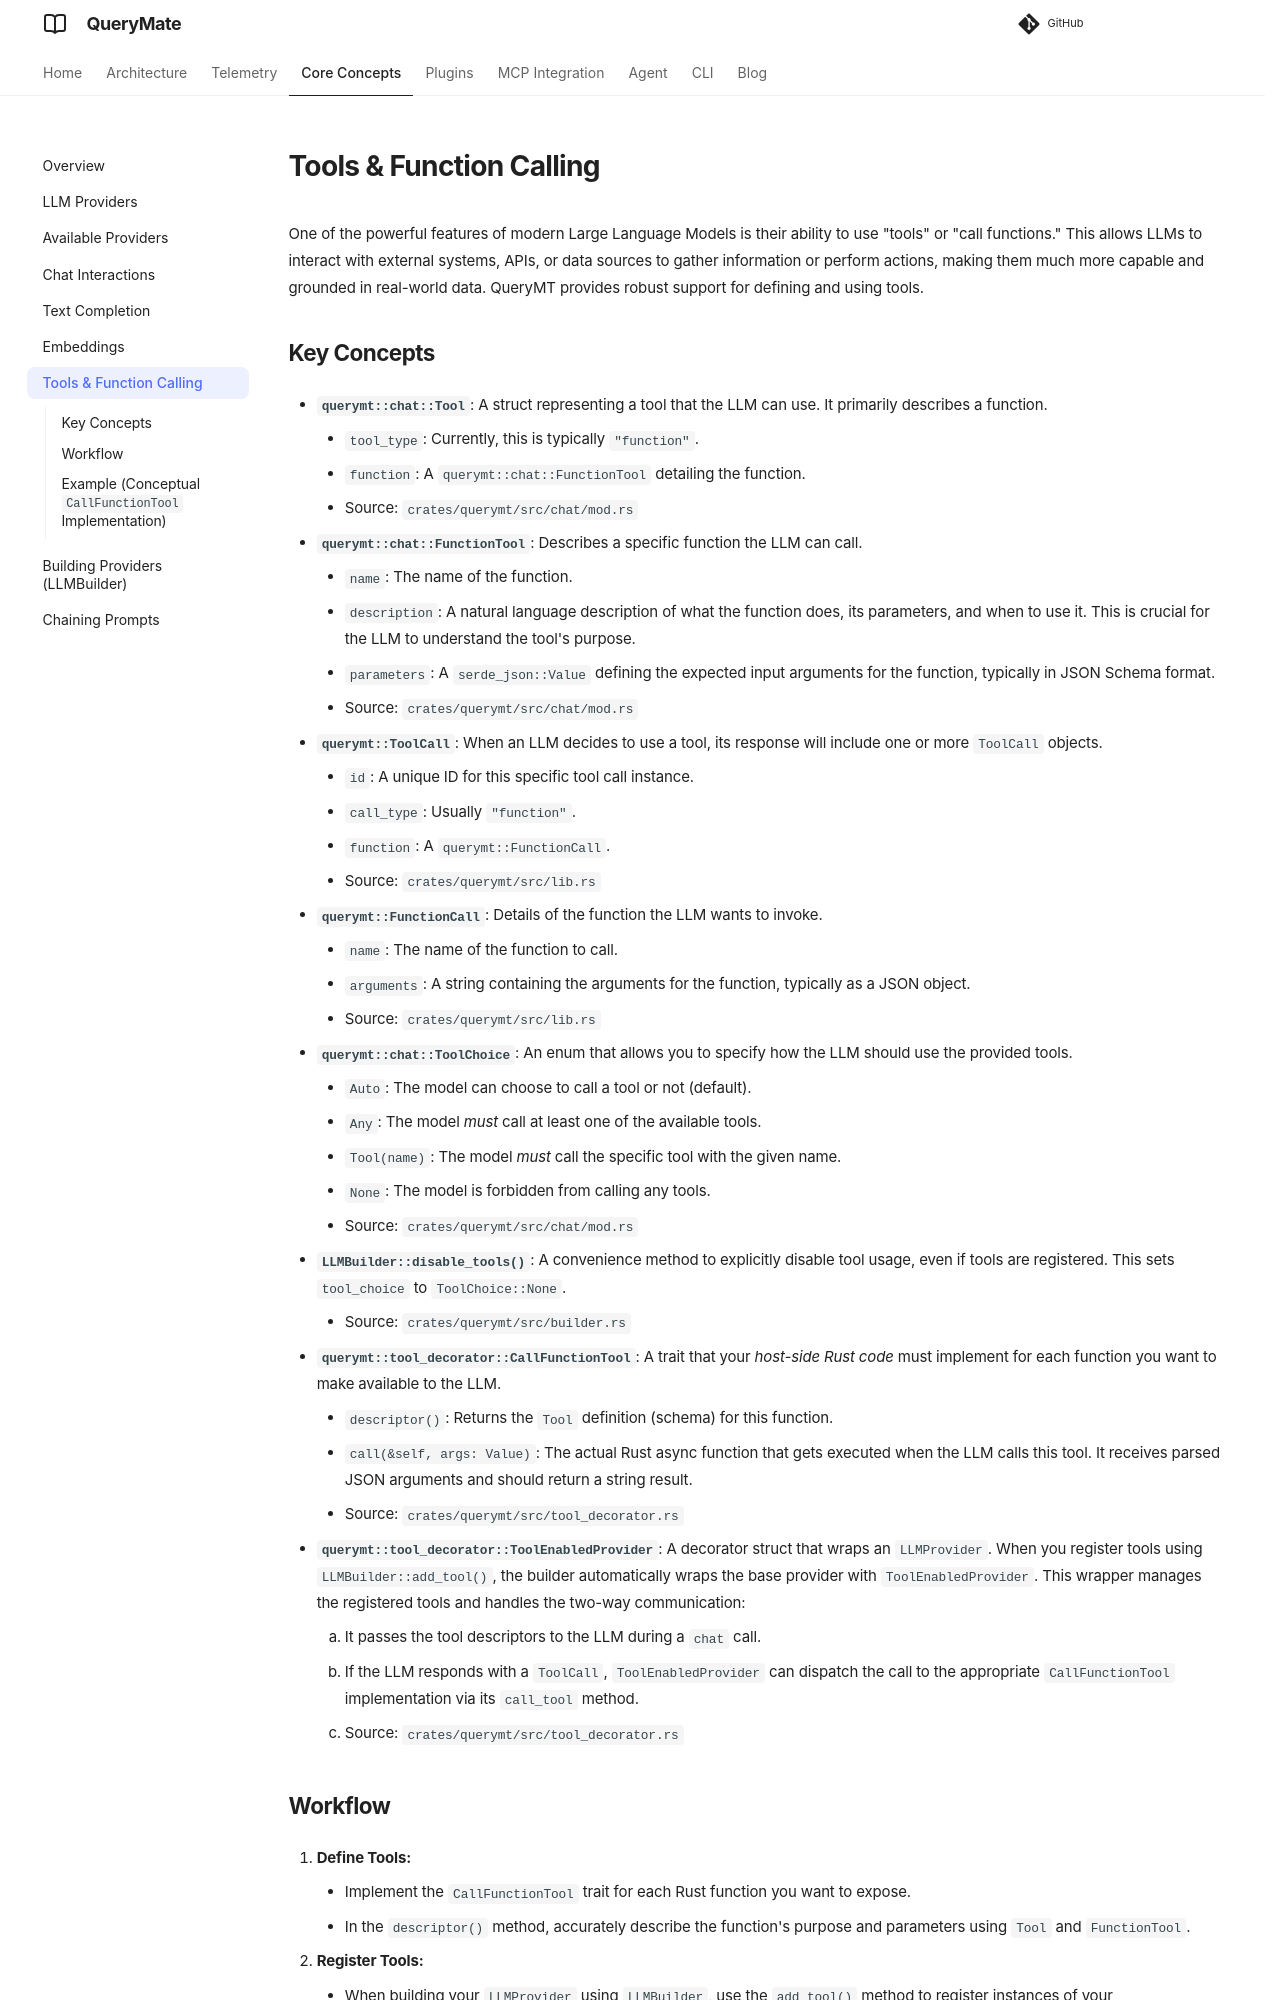

repository: querymt/querymt · page: pr-1209/core/tools/index.html · generator: mkdocs

# Tools & Function Calling

One of the powerful features of modern Large Language Models is their ability to use "tools" or "call functions." This allows LLMs to interact with external systems, APIs, or data sources to gather information or perform actions, making them much more capable and grounded in real-world data. QueryMT provides robust support for defining and using tools.

## Key Concepts

*   **`querymt::chat::Tool`**: A struct representing a tool that the LLM can use. It primarily describes a function.
    *   `tool_type`: Currently, this is typically `"function"`.
    *   `function`: A `querymt::chat::FunctionTool` detailing the function.
    *   Source: `crates/querymt/src/chat/mod.rs`

*   **`querymt::chat::FunctionTool`**: Describes a specific function the LLM can call.
    *   `name`: The name of the function.
    *   `description`: A natural language description of what the function does, its parameters, and when to use it. This is crucial for the LLM to understand the tool's purpose.
    *   `parameters`: A `serde_json::Value` defining the expected input arguments for the function, typically in JSON Schema format.
    *   Source: `crates/querymt/src/chat/mod.rs`

*   **`querymt::ToolCall`**: When an LLM decides to use a tool, its response will include one or more `ToolCall` objects.
    *   `id`: A unique ID for this specific tool call instance.
    *   `call_type`: Usually `"function"`.
    *   `function`: A `querymt::FunctionCall`.
    *   Source: `crates/querymt/src/lib.rs`

*   **`querymt::FunctionCall`**: Details of the function the LLM wants to invoke.
    *   `name`: The name of the function to call.
    *   `arguments`: A string containing the arguments for the function, typically as a JSON object.
    *   Source: `crates/querymt/src/lib.rs`

*   **`querymt::chat::ToolChoice`**: An enum that allows you to specify how the LLM should use the provided tools.
    *   `Auto`: The model can choose to call a tool or not (default).
    *   `Any`: The model *must* call at least one of the available tools.
    *   `Tool(name)`: The model *must* call the specific tool with the given name.
    *   `None`: The model is forbidden from calling any tools.
    *   Source: `crates/querymt/src/chat/mod.rs`

*   **`LLMBuilder::disable_tools()`**: A convenience method to explicitly disable tool usage, even if tools are registered. This sets `tool_choice` to `ToolChoice::None`.
    *   Source: `crates/querymt/src/builder.rs`

*   **`querymt::tool_decorator::CallFunctionTool`**: A trait that your *host-side Rust code* must implement for each function you want to make available to the LLM.
    *   `descriptor()`: Returns the `Tool` definition (schema) for this function.
    *   `call(&self, args: Value)`: The actual Rust async function that gets executed when the LLM calls this tool. It receives parsed JSON arguments and should return a string result.
    *   Source: `crates/querymt/src/tool_decorator.rs`

*   **`querymt::tool_decorator::ToolEnabledProvider`**: A decorator struct that wraps an `LLMProvider`. When you register tools using `LLMBuilder::add_tool()`, the builder automatically wraps the base provider with `ToolEnabledProvider`. This wrapper manages the registered tools and handles the two-way communication:
    1.  It passes the tool descriptors to the LLM during a `chat` call.
    2.  If the LLM responds with a `ToolCall`, `ToolEnabledProvider` can dispatch the call to the appropriate `CallFunctionTool` implementation via its `call_tool` method.
    *   Source: `crates/querymt/src/tool_decorator.rs`
